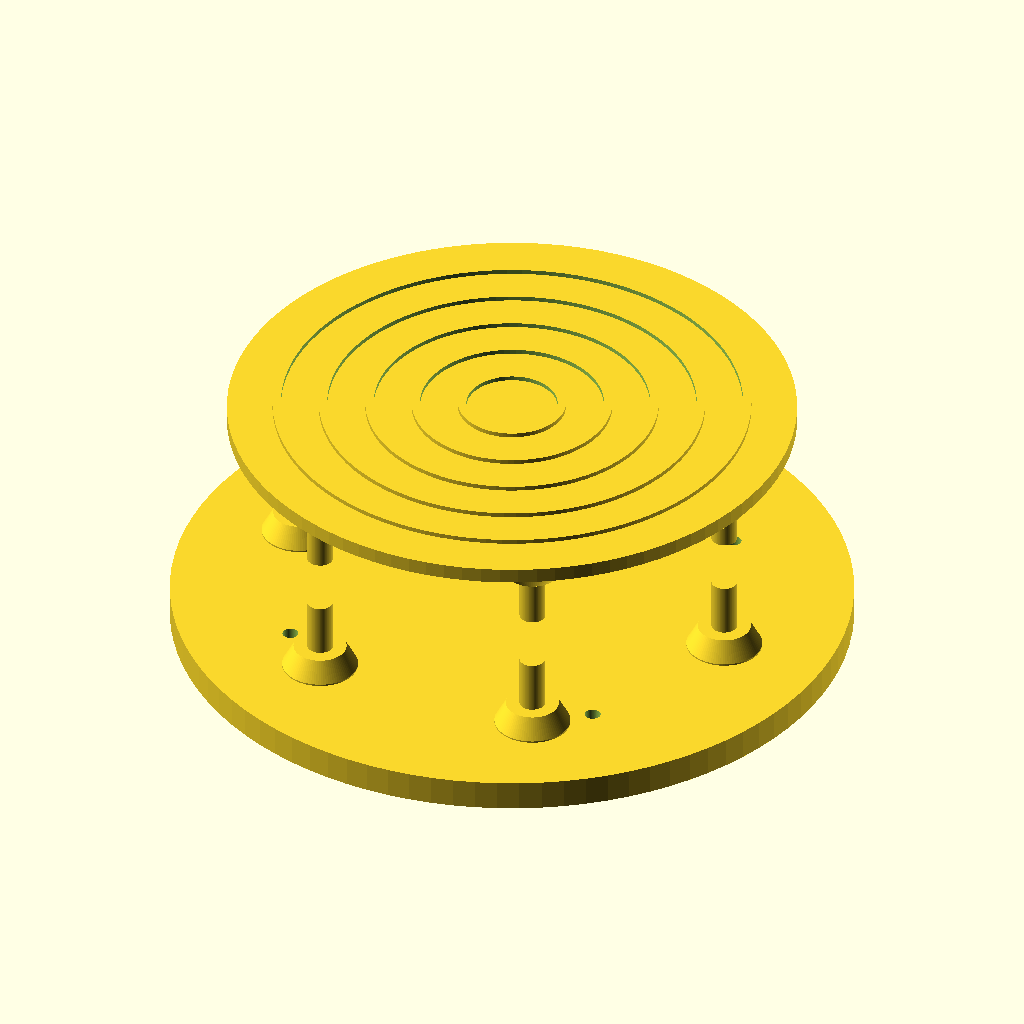
Cell 1: the model at its default parameters.
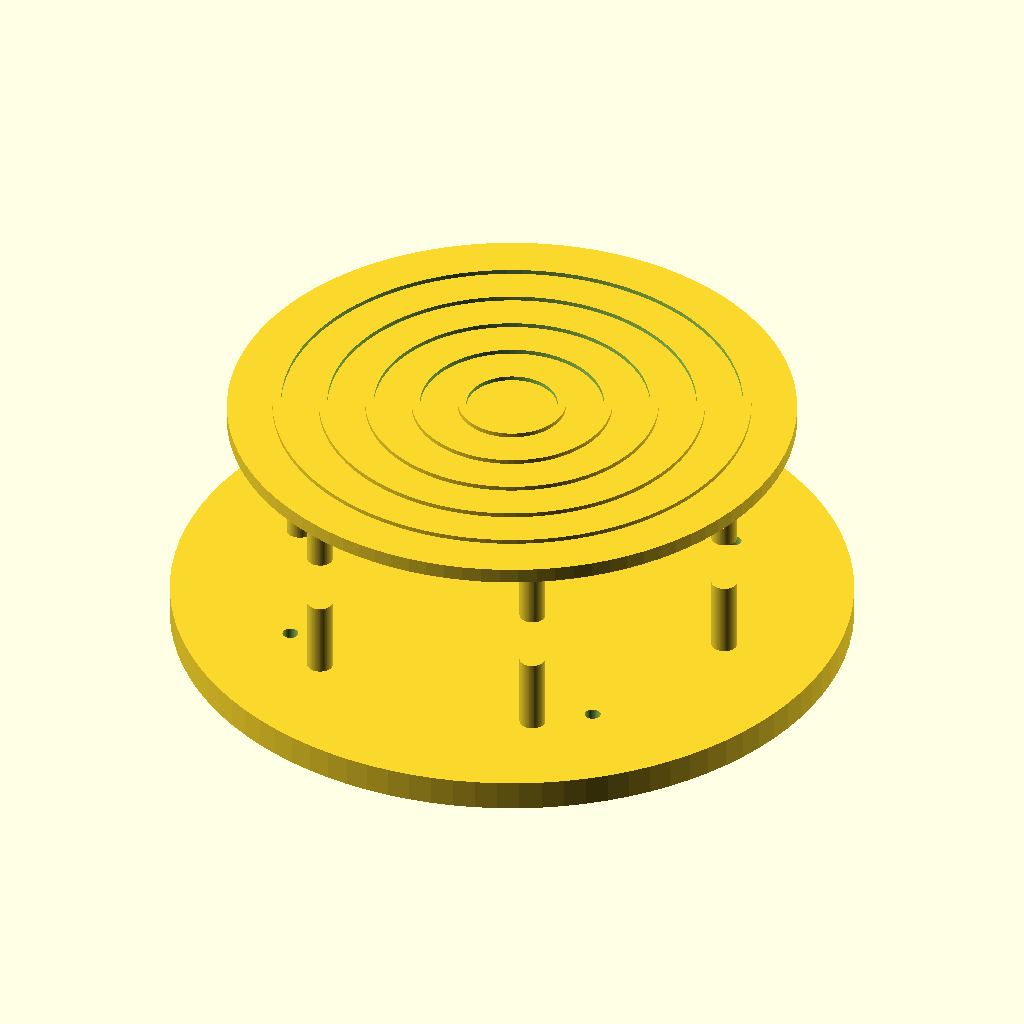
Cell 2: the same model with post_blend_enable = false.
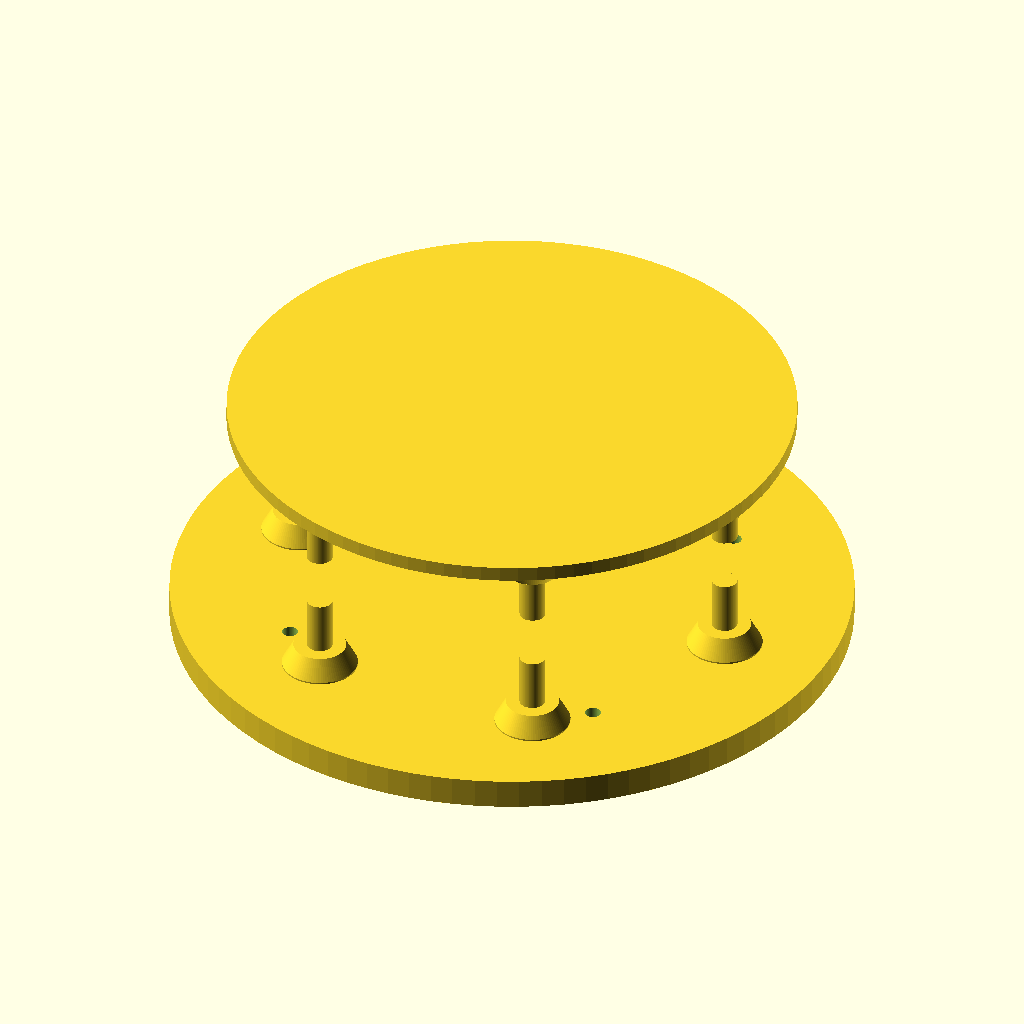
Cell 3 — friction_ring_enable set to false, the other parameters unchanged.
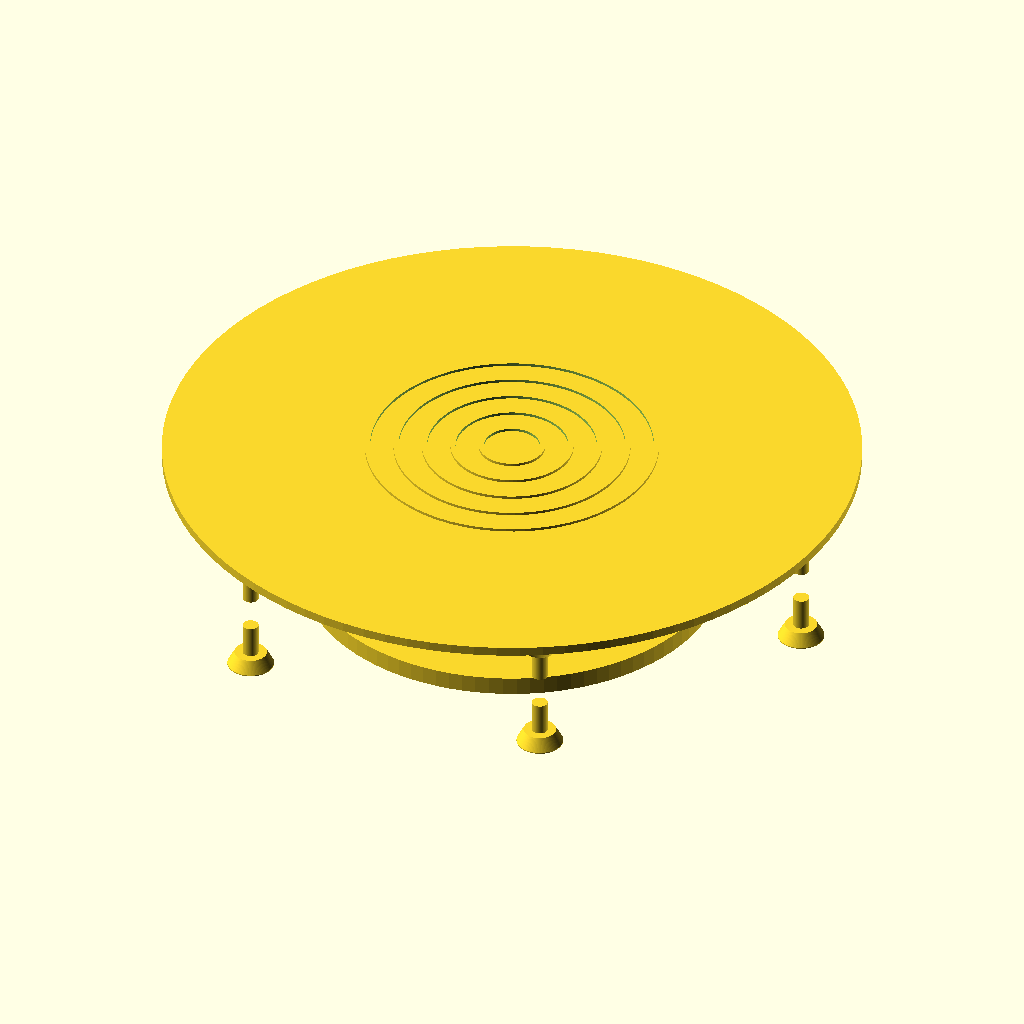
Cell 4: disk_diameter = 300 (everything else at default).
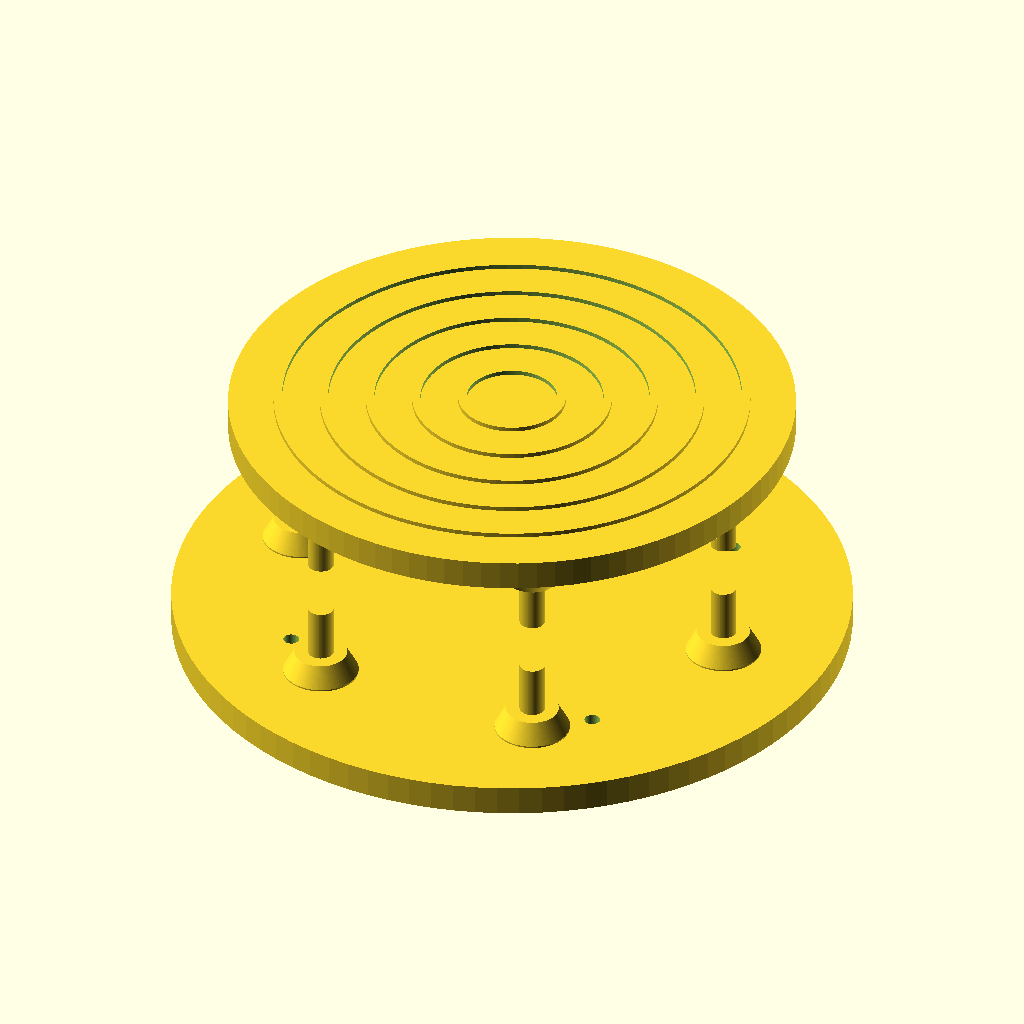
Cell 5 — disk_height set to 8, the other parameters unchanged.
All cells are drawn from the same view direction (rotation 55°, 0°, 25°, orthographic, colour scheme Cornfield), but the view is re-fitted for each cell, so position and scale can differ between cells as well as the parameter.
OpenSCAD source file z_万物模型/018_振动台.scad:
$fn = 96;

// ========== 参数配置区 ==========
// 圆盘本体
disk_diameter = 150;         // 圆盘直径
disk_height = 4;             // 圆盘厚度

// 圆盘背面的支撑圆柱
post_count = 6;              // 圆柱数量
post_diameter = 6.8;          // 圆柱直径
post_height = 20;            // 圆柱高度，向圆盘背面伸出
post_edge_gap = 10;          // 圆柱外壁到圆盘边缘的最短距离

// 圆柱与圆盘背面的过渡加强
post_blend_enable = true;    // 是否开启缓慢过渡
blend_diameter = 20;         // 过渡底座最大直径
blend_height = 6;            // 过渡高度
blend_neck_diameter = 14;    // 过渡靠近柱子一端的直径

// 圆盘正面的凸起同心防滑圆
friction_ring_enable = true;
ring_count = 5;              // 同心圆数量
ring_width = 2.2;            // 每个凸起圆环的宽度
ring_height = 1.2;           // 凸起高度
ring_spacing = 10;            // 圆环之间的间距
ring_start_radius = 12;      // 最内侧圆环的内半径

// 底座
show_part = "assembly";      // "assembly" 装配预览；"top_disk" 上圆盘；"top_posts" 上柱子；"base_disk" 底盘；"base_posts" 底座柱子；"top" / "base" 整体件
base_diameter = 180;         // 底座直径，建议比上盘略大
base_height = 8;             // 底座厚度，厚一些更稳
base_gap = 34;               // 上盘圆柱底部到底座上表面的距离

// 底座上的 6 个对应下柱，与上盘圆柱数量和位置一致
base_post_height = 20;        // 下柱高度，需小于 base_gap，给弹簧留压缩空间

// 拆分打印用定位结构
split_mode = true;               // true 时装配预览也显示定位凸起/定位孔
locator_pin_diameter = 4;        // 柱子/电机座定位凸起直径
locator_pin_height = 2.2;        // 定位凸起高度
locator_clearance = 0.25;        // 定位孔单边余量，胶水装配建议 0.2~0.4
top_socket_depth = 2.4;          // 上圆盘底部定位孔深度，需小于 disk_height
base_socket_depth = 3;           // 底盘顶部定位孔深度，需小于 base_height

// 底座固定孔和脚垫
mount_hole_count = 4;
mount_hole_diameter = 4.2;   // M4 螺丝孔可用 4.2 左右
foot_count = 4;
foot_diameter = 22;
foot_height = 3;
foot_radius = 62;

// ========== 派生尺寸 ==========
disk_radius = disk_diameter / 2;
post_radius = post_diameter / 2;
post_center_radius = disk_radius - post_edge_gap - post_radius;
base_z = -post_height - base_gap - base_height;
locator_hole_diameter = locator_pin_diameter + locator_clearance * 2;

// ========== 基础模块 ==========
module annular_ring(inner_radius, width, height) {
    difference() {
        cylinder(r = inner_radius + width, h = height);
        translate([0, 0, -0.05])
            cylinder(r = inner_radius, h = height + 0.1);
    }
}

module friction_rings() {
    if (friction_ring_enable) {
        for (i = [0 : ring_count - 1]) {
            inner_radius = ring_start_radius + i * (ring_width + ring_spacing);

            if (inner_radius + ring_width <= disk_radius)
                translate([0, 0, disk_height])
                    annular_ring(inner_radius, ring_width, ring_height);
        }
    }
}

module top_post_socket_holes() {
    for (i = [0 : post_count - 1]) {
        angle = 360 / post_count * i;

        rotate([0, 0, angle])
            translate([post_center_radius, 0, -0.1])
                cylinder(d = locator_hole_diameter, h = top_socket_depth + 0.1);
    }
}

module base_post_socket_holes() {
    for (i = [0 : post_count - 1]) {
        angle = 360 / post_count * i;

        rotate([0, 0, angle])
            translate([post_center_radius, 0, base_height - base_socket_depth])
                cylinder(d = locator_hole_diameter, h = base_socket_depth + 0.1);
    }
}

module top_disk_piece(with_sockets = true) {
    difference() {
        union() {
            cylinder(d = disk_diameter, h = disk_height);
            friction_rings();
        }

        if (with_sockets) {
            top_post_socket_holes();
        }
    }
}

module support_post(angle, with_locator = true) {
    rotate([0, 0, angle])
        translate([post_center_radius, 0, 0]) {
            translate([0, 0, -post_height])
                cylinder(d = post_diameter, h = post_height);

            if (with_locator)
                cylinder(d = locator_pin_diameter, h = locator_pin_height);
        }
}

module smooth_post_blend(angle) {
    rotate([0, 0, angle])
        translate([post_center_radius, 0, -blend_height]) {
            hull() {
                cylinder(d = blend_neck_diameter, h = 0.4);

                translate([0, 0, blend_height - 0.4])
                    cylinder(d = blend_diameter, h = 0.4);
            }
        }
}

module top_posts_piece(with_locator = true) {
    for (i = [0 : post_count - 1]) {
        angle = 360 / post_count * i;

        support_post(angle, with_locator);

        if (post_blend_enable)
            smooth_post_blend(angle);
    }
}

module base_support_post(angle, with_locator = true) {
    rotate([0, 0, angle])
        translate([post_center_radius, 0, base_height]) {
            if (with_locator)
                translate([0, 0, -locator_pin_height])
                    cylinder(d = locator_pin_diameter, h = locator_pin_height);

            if (post_blend_enable) {
                hull() {
                    cylinder(d = blend_diameter, h = 0.4);

                    translate([0, 0, blend_height - 0.4])
                        cylinder(d = blend_neck_diameter, h = 0.4);
                }
            }

            cylinder(d = post_diameter, h = base_post_height);
        }
}

module base_posts_piece(with_locator = true) {
    for (i = [0 : post_count - 1]) {
        angle = 360 / post_count * i;
        base_support_post(angle, with_locator);
    }
}

module base_disk_piece(with_sockets = true) {
    difference() {
        union() {
            cylinder(d = base_diameter, h = base_height);
            bottom_feet();
        }

        base_mount_holes();

        if (with_sockets)
            base_post_socket_holes();
    }
}

module base_mount_holes() {
    for (i = [0 : foot_count - 1]) {
        angle = 360 / foot_count * i + 45;

        rotate([0, 0, angle])
            translate([foot_radius, 0, -foot_height - 0.1])
                cylinder(
                    d = mount_hole_diameter,
                    h = base_height + foot_height + 0.2
                );
    }
}

module bottom_feet() {
    for (i = [0 : foot_count - 1]) {
        angle = 360 / foot_count * i + 45;

        rotate([0, 0, angle])
            translate([foot_radius, 0, -foot_height])
                cylinder(d = foot_diameter, h = foot_height);
    }
}

module vibration_top() {
    union() {
        top_disk_piece(split_mode);
        top_posts_piece(split_mode);
    }
}

module vibration_base() {
    union() {
        base_disk_piece(split_mode);
        base_posts_piece(split_mode);
    }
}

module vibration_table() {
    if (show_part == "top_disk") {
        top_disk_piece();
    } else if (show_part == "top_posts") {
        top_posts_piece();
    } else if (show_part == "base_disk") {
        base_disk_piece();
    } else if (show_part == "base_posts") {
        base_posts_piece();
    } else if (show_part == "top") {
        vibration_top();
    } else if (show_part == "base") {
        vibration_base();
    } else {
        vibration_top();

        translate([0, 0, base_z])
            vibration_base();
    }
}

vibration_table();
Customizer parameters (derived from the source; name, type, default, range or options):
disk_diameter: number, default 150
disk_height: number, default 4
post_count: number, default 6
post_diameter: number, default 6.8
post_height: number, default 20
post_edge_gap: number, default 10
post_blend_enable: bool, default true
blend_diameter: number, default 20
blend_height: number, default 6
blend_neck_diameter: number, default 14
friction_ring_enable: bool, default true
ring_count: number, default 5
ring_width: number, default 2.2
ring_height: number, default 1.2
ring_spacing: number, default 10
ring_start_radius: number, default 12
show_part: string, default "assembly"
base_diameter: number, default 180
base_height: number, default 8
base_gap: number, default 34
base_post_height: number, default 20
split_mode: bool, default true
locator_pin_diameter: number, default 4
locator_pin_height: number, default 2.2
locator_clearance: number, default 0.25
top_socket_depth: number, default 2.4
base_socket_depth: number, default 3
mount_hole_count: number, default 4
mount_hole_diameter: number, default 4.2
foot_count: number, default 4
foot_diameter: number, default 22
foot_height: number, default 3
foot_radius: number, default 62
